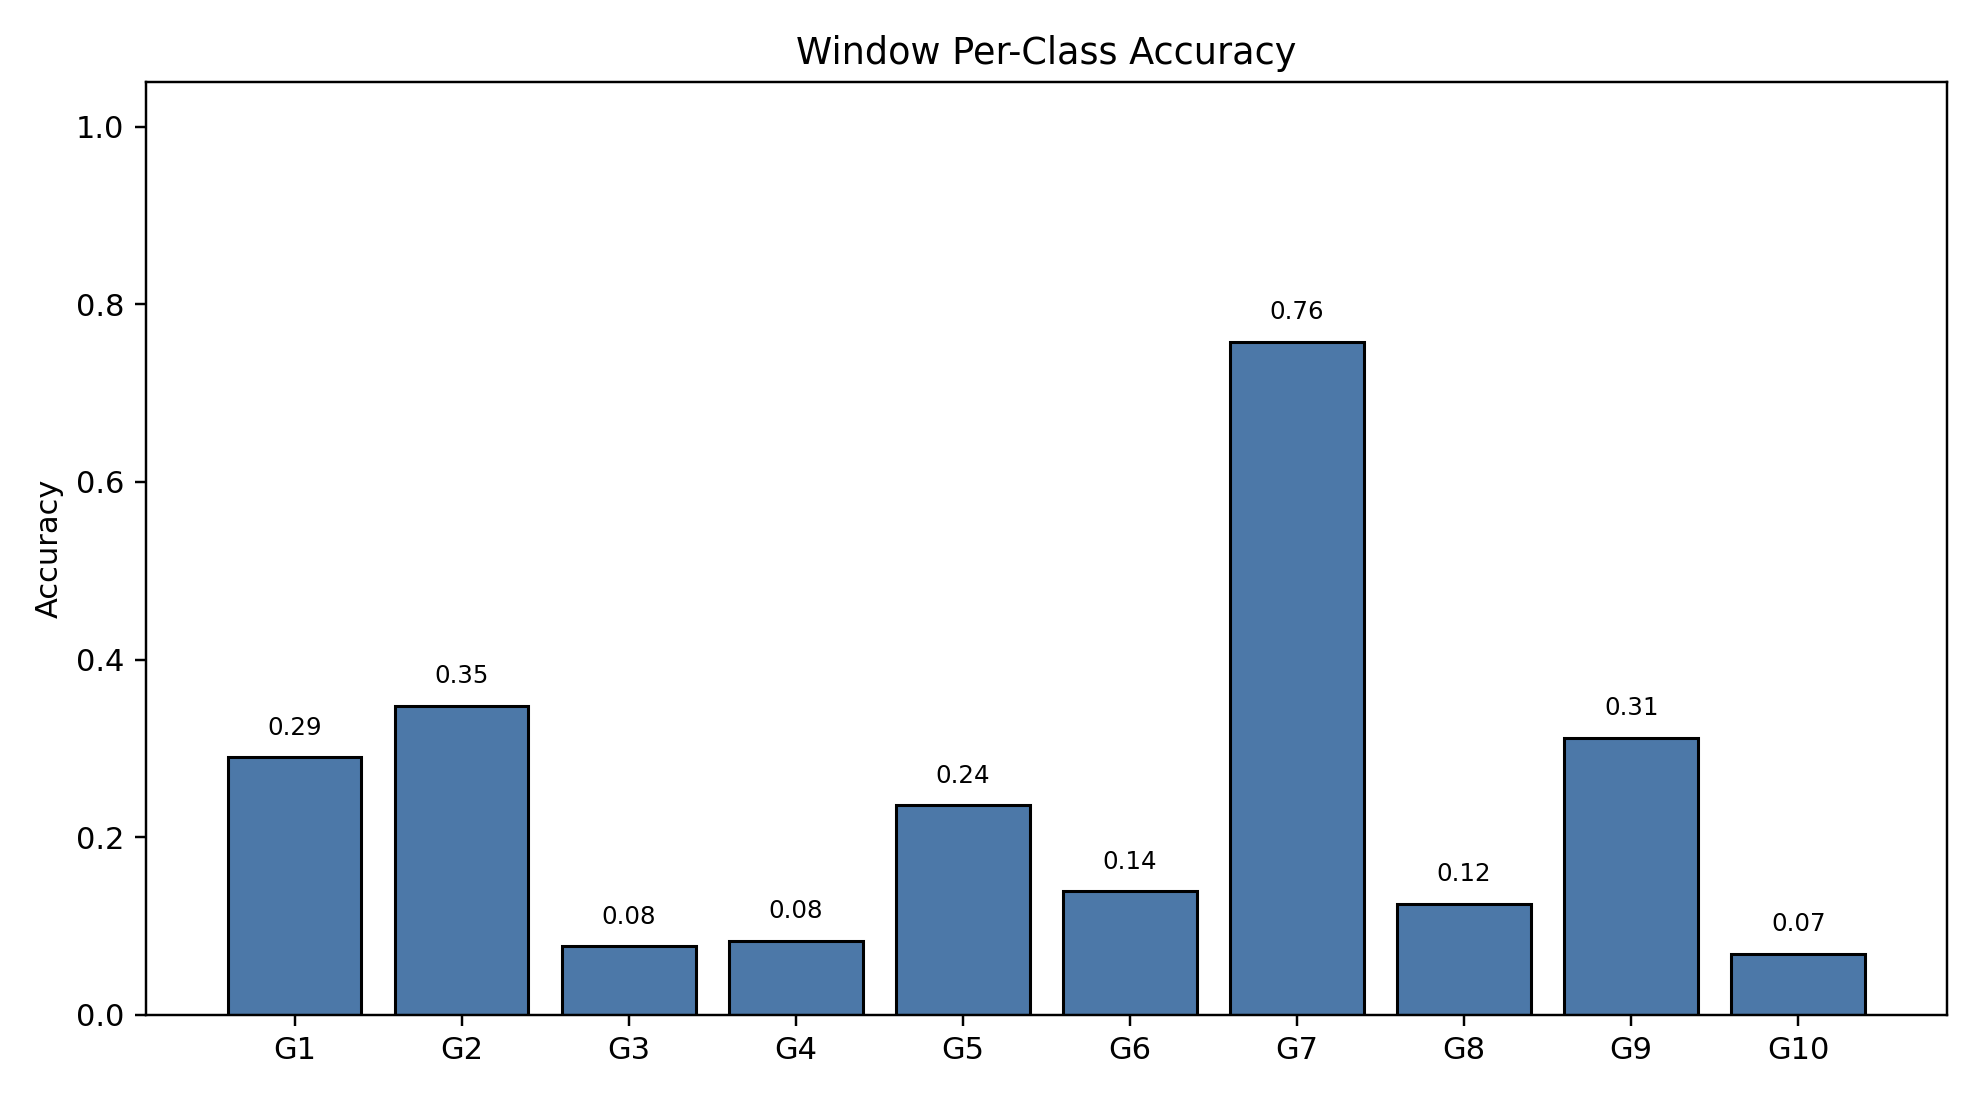

The data file committed next to this chart (first rows):
class_index, gesture_id, support, correct, accuracy
0, 1, 790, 229, 0.2899
1, 2, 693, 241, 0.3478
2, 3, 766, 59, 0.07702
3, 4, 743, 62, 0.08345
4, 5, 734, 173, 0.2357
5, 6, 763, 106, 0.1389
6, 7, 755, 572, 0.7576
7, 8, 707, 88, 0.1245
8, 9, 687, 214, 0.3115
9, 10, 683, 47, 0.06881
